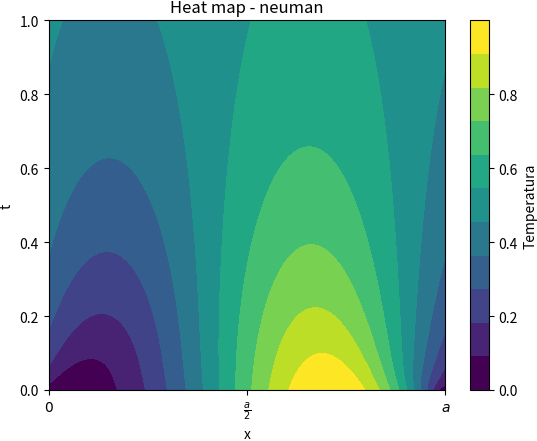

Here is the Python script that generated this plot: (Note: this script raises an exception after producing the figure.)
import matplotlib.pyplot as plt
import numpy as np
import scipy.fft as fft
from matplotlib.animation import FuncAnimation, PillowWriter
import matplotlib.cm as cm
#pde for diffusion equation 1D

plt.rcParams['savefig.bbox'] = 'tight'
plt.rcParams['savefig.pad_inches'] = 0
PATH = "../latex/pdfs/"
N = 1000
x = np.linspace(0, 1, N)
dx = x[1]-x[0]
t = np.linspace(0, 10, N)
# T0 = np.sin(np.pi * 10 *x)
T0 = np.sin(np.pi*(x)**2)
T0[0] = T0[-1] = 0


# Tk0 = fft.fft(T0,N)
# fk = fft.fftfreq(n=N,d=dx)

Tk = np.zeros((N,N),dtype=complex)
Tk0 = fft.fft(T0,N)

fk = fft.fftfreq(n=N,d=dx)
# fk = fft.fftshift(fk)
Tk[0] = Tk0
h = t[1]-t[0]
D = 0.005
T = np.zeros((N,N))
T[0] = T0
a = x[-1] - x[0]
ticks = np.linspace(0,a, 3)
ticks_labels = ["$0$", r"$\frac{a}{2}$", "$a$"]
# plt.plot(x,T[0])
# plt.plot(fft.fftshift(fk),fft.fftshift(abs(Tk[0])))
# plt.show()
for i in range(1,len(t)):
    for j in range(len(x)):
        Tk[i][j] = Tk[0][j] * np.exp(-4*np.pi**2*D*(fk[j])**2*t[i])
    T[i] = np.real(fft.ifft(Tk[i]))

# plt.plot(x,T[0])
# plt.plot(x,T[1])
# plt.plot(x,T[500])
# plt.show()

# exit()
cmap = cm.get_cmap("viridis",11)
img = plt.imshow(T, extent=[0, 1, 0, 1], aspect='auto', origin='lower',cmap=cmap)
plt.xlabel("x")
plt.ylabel("t")
plt.colorbar(img, label="Temperatura")
plt.title("Heat map - neuman")
plt.xticks(ticks, ticks_labels)
plt.savefig(PATH + "heat_map-neuman.pdf")
plt.clf()
plt.xlabel("x")
plt.ylabel("Temperatura")
# cm.vulc
N = 200
colors = cm.inferno(np.linspace(0, 1, 10))
for i in range(N):
    idx = int(len(t)//N * i)
    cidx = int(len(colors)/N *i)
    time = (t[-1] - t[0])/(N)*i
    plt.plot(x,T[idx],color=colors[len(colors)-cidx-1])

sm = plt.cm.ScalarMappable(cmap=cm.inferno.reversed(), norm=plt.Normalize(vmin=0, vmax=1))
sm.set_array([])  # Needed for ScalarMappable without image data
cbar = plt.colorbar(sm, boundaries=np.linspace(0, 1, 10), label="čas")
# cbar.ax.invert_yaxis()
plt.xlim(0,1)
# plt.ylim(T.min(),T.max())
plt.title("Heat map - neuman")

plt.xticks(ticks, ticks_labels)
# plt.
plt.savefig(PATH + "heat_map-neuman2.pdf")


def init():
    line.set_data([], [])
    return line,

# Update function
def update(frame):
    y = T[frame]
    line.set_data(x, y)
    return line,
plt.clf()

fig, ax = plt.subplots()
line, = ax.plot([], [], lw=2)
ax.set_xlim(0, 1)
ax.set_ylim(T.min(), T.max())
ax.set_xlabel("Position")
ax.set_ylabel("Value")
ax.set_title("Time vs Position")
# # Create animation
# ani = FuncAnimation(fig, update, frames=100, init_func=init, blit=True)

# # Save as a GIF
# ani.save("animation.gif", writer=PillowWriter(fps=10))